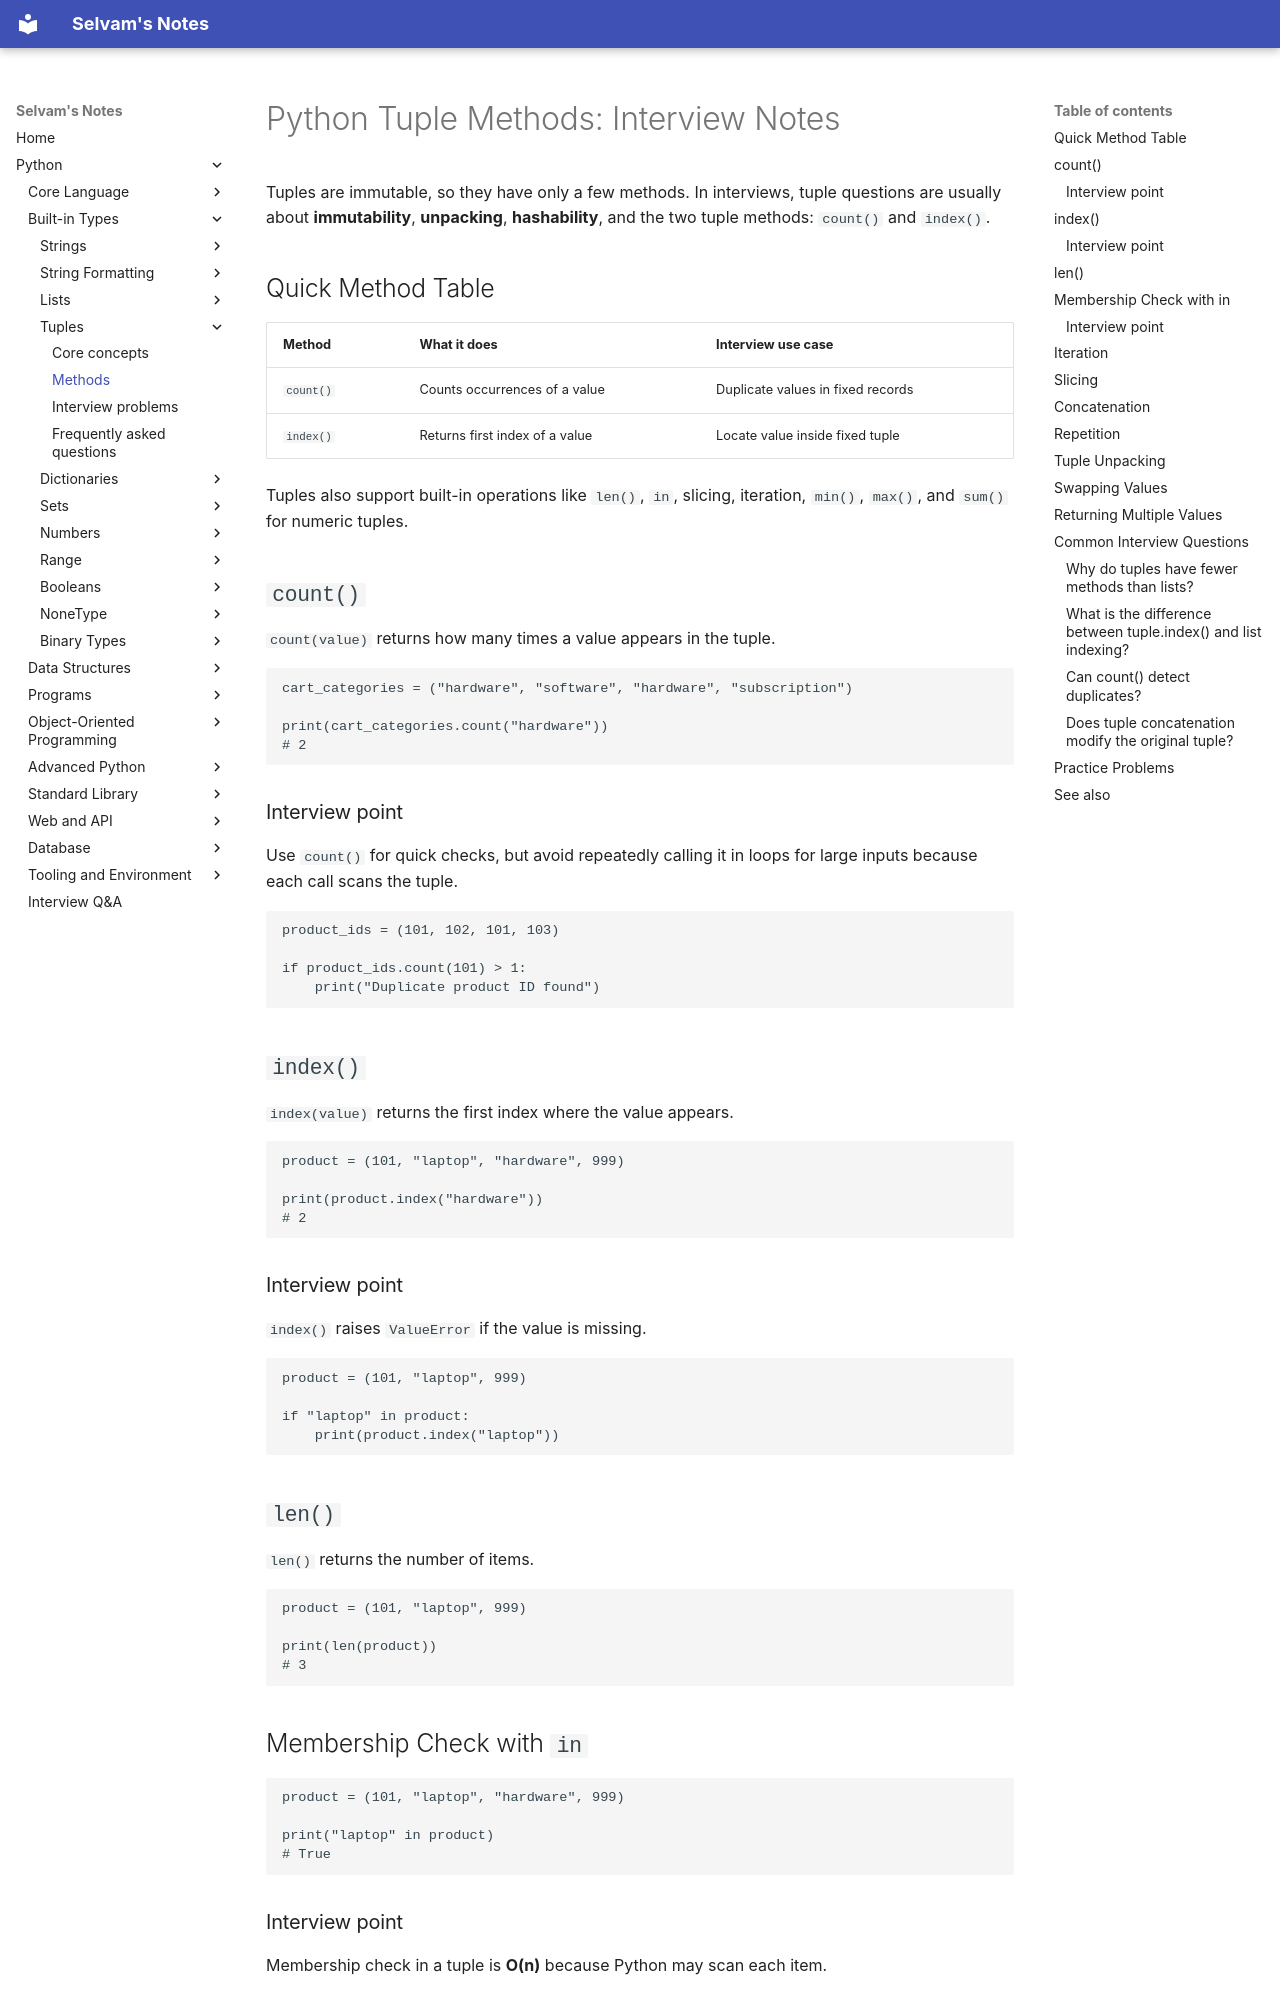

repository: jselvam/notes · page: python/tuple/methods/index.html · generator: mkdocs

# Python Tuple Methods: Interview Notes

Tuples are immutable, so they have only a few methods. In interviews, tuple questions are usually about **immutability**, **unpacking**, **hashability**, and the two tuple methods: `count()` and `index()`.

## Quick Method Table

| Method | What it does | Interview use case |
|--------|--------------|--------------------|
| `count()` | Counts occurrences of a value | Duplicate values in fixed records |
| `index()` | Returns first index of a value | Locate value inside fixed tuple |

Tuples also support built-in operations like `len()`, `in`, slicing, iteration, `min()`, `max()`, and `sum()` for numeric tuples.

## `count()`

`count(value)` returns how many times a value appears in the tuple.

```python
cart_categories = ("hardware", "software", "hardware", "subscription")

print(cart_categories.count("hardware"))
# 2
```

### Interview point

Use `count()` for quick checks, but avoid repeatedly calling it in loops for large inputs because each call scans the tuple.

```python
product_ids = (101, 102, 101, 103)

if product_ids.count(101) > 1:
    print("Duplicate product ID found")
```

## `index()`

`index(value)` returns the first index where the value appears.

```python
product = (101, "laptop", "hardware", 999)

print(product.index("hardware"))
# 2
```

### Interview point

`index()` raises `ValueError` if the value is missing.

```python
product = (101, "laptop", 999)

if "laptop" in product:
    print(product.index("laptop"))
```

## `len()`

`len()` returns the number of items.

```python
product = (101, "laptop", 999)

print(len(product))
# 3
```
